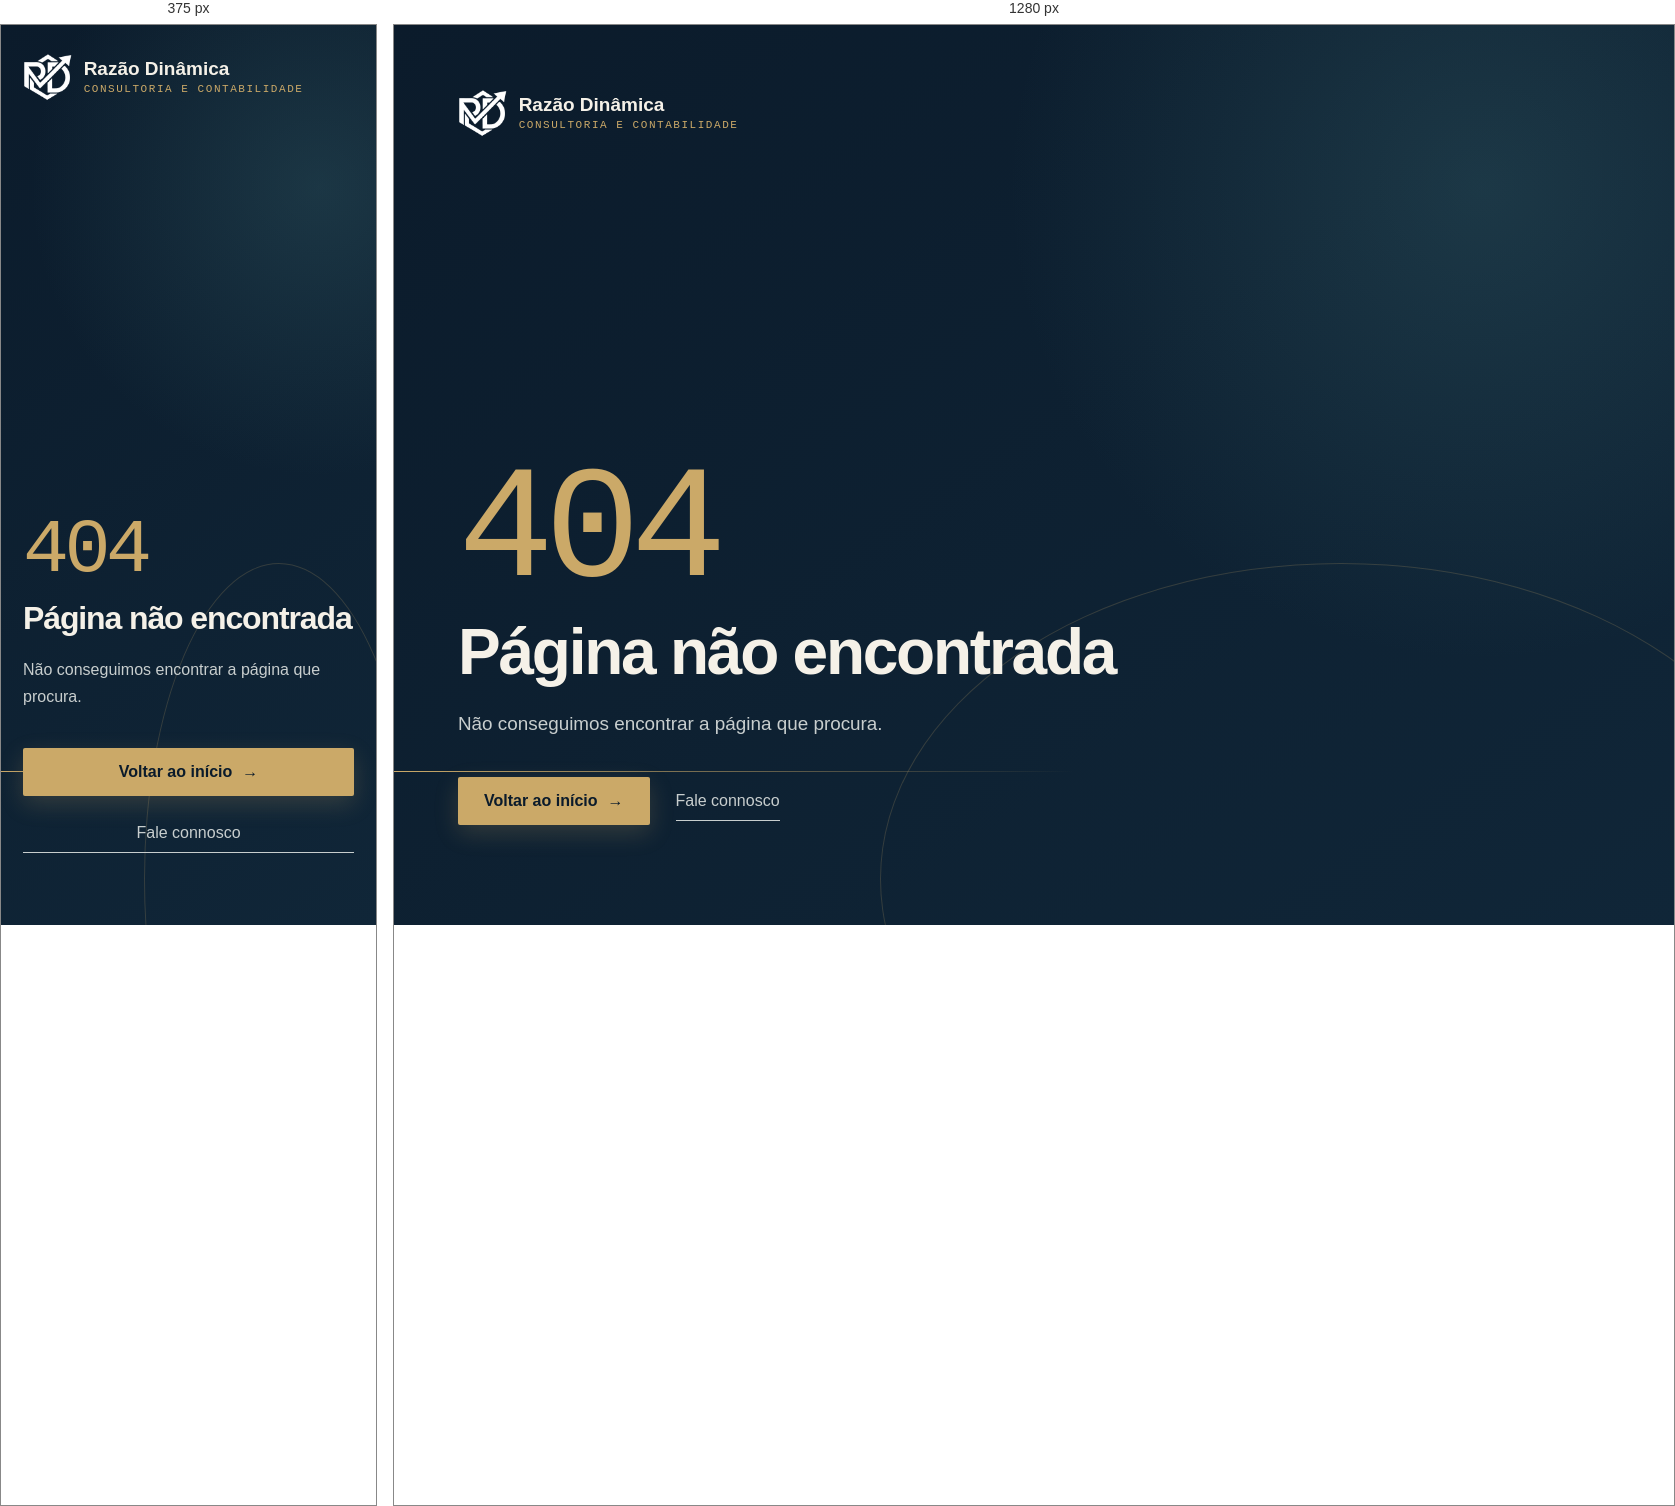
Rendered at 375 px and 1280 px, left to right.

<!-- file: 404.html -->
<!DOCTYPE html>
<html lang="pt-PT">
<head>
<meta charset="UTF-8">
<meta name="viewport" content="width=device-width, initial-scale=1.0">
<meta name="robots" content="noindex,follow">
<meta name="theme-color" content="#0B1B2B">
<title>Página não encontrada | Razão Dinâmica</title>
<link rel="icon" href="assets/images/favicon.ico" sizes="any">
<link rel="icon" type="image/png" href="assets/images/favicon-512.png" sizes="512x512">
<link rel="preconnect" href="https://fonts.googleapis.com">
<link rel="preconnect" href="https://fonts.gstatic.com" crossorigin>
<link href="https://fonts.googleapis.com/css2?family=Plus+Jakarta+Sans:wght@400;500;600;700;800&family=IBM+Plex+Mono:wght@500&display=swap" rel="stylesheet">
<link rel="stylesheet" href="./css/404.css">
</head>
<body>
<main class="error-page">
  <a class="error-logo" href="./index.html" aria-label="Razão Dinâmica, página inicial">
    <img src="assets/images/logo-marca-branca.png" width="304" height="300" alt="" class="error-logo-icon">
    <span class="error-logo-text">
      <span class="error-logo-name">Razão Dinâmica</span>
      <span class="error-logo-tagline">Consultoria e Contabilidade</span>
    </span>
  </a>
  <div class="error-content">
    <p class="error-code">404</p>
    <h1>Página não encontrada</h1>
    <p>Não conseguimos encontrar a página que procura.</p>
    <div class="error-actions">
      <a class="error-primary" href="./index.html">Voltar ao início <span aria-hidden="true">→</span></a>
      <a class="error-secondary" href="./index.html#contacto">Fale connosco</a>
    </div>
  </div>
</main>
</body>
</html>


/* @media block from 404.css */
@media(max-width:480px){.error-page{padding:28px 22px 36px;}.error-actions{align-items:stretch;flex-direction:column;}.error-primary,.error-secondary{justify-content:center;width:100%;text-align:center;}}